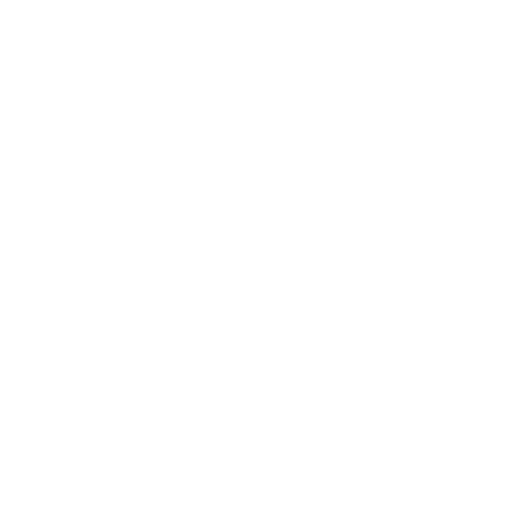
t = 0.00 s
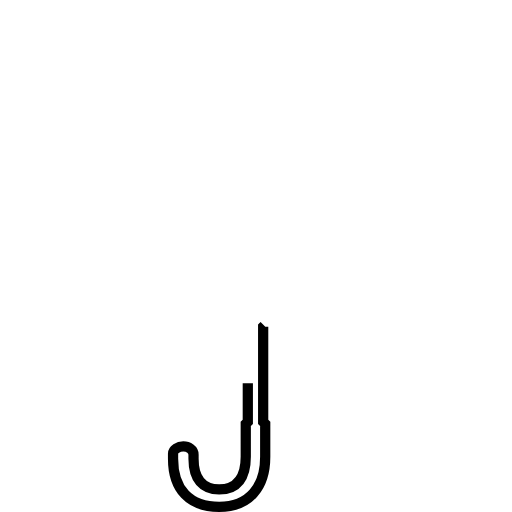
t = 1.44 s
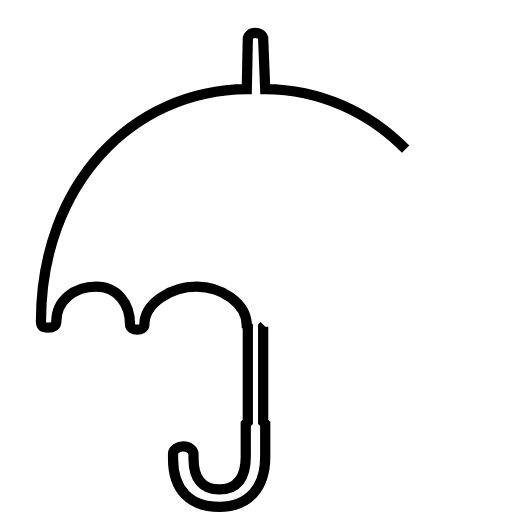
t = 4.31 s
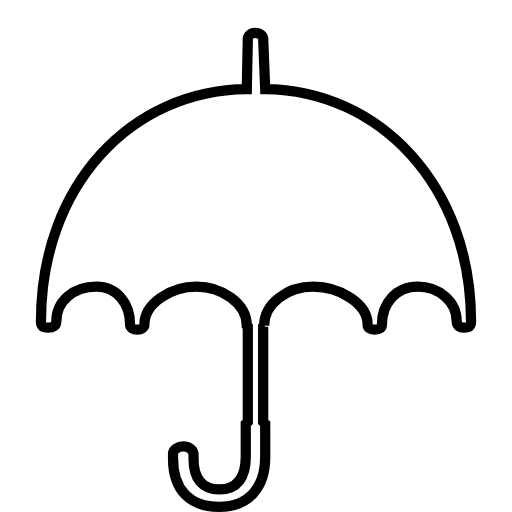
t = 5.75 s
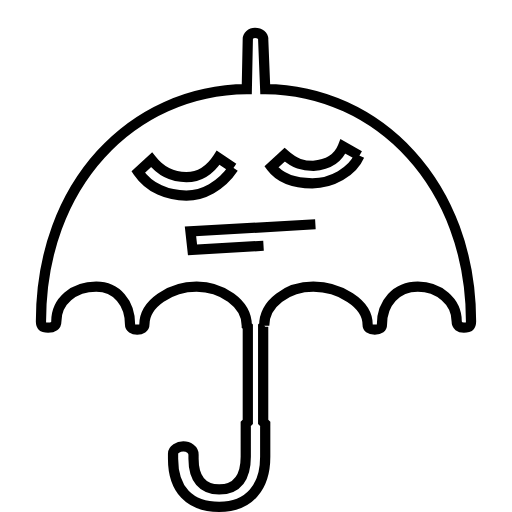
t = 7.66 s
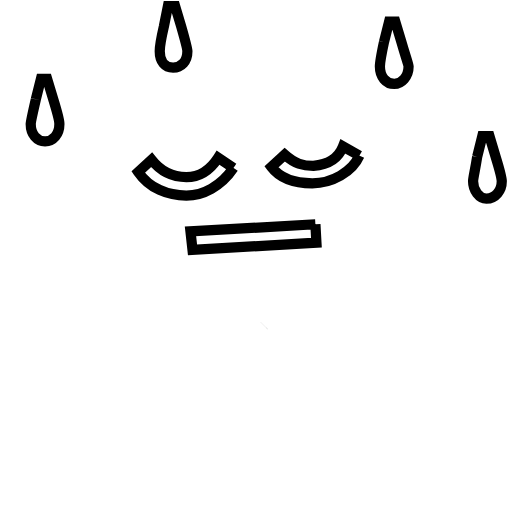
t = 9.62 s

The animated SVG that drew these frames (rendered in a browser with its animation timeline set to each time). Animation: 8 SMIL elements (animate=8); one cycle of 9.62 s.

<?xml version='1.0' encoding='utf-8'?>
<svg viewBox="0.0 -6.0 50.0 50.0" version="1.1" xmlns="http://www.w3.org/2000/svg"><rect x="-1000" y="-1000" width="2000" height="2000" stroke="white" fill="white" /><g style="fill:none;stroke:#000000;stroke-width:1"><path d="M 25.8 -12.2 L 25.7 -12.1 L 25.7 -2.8 L 25.9 -2.6 L 25.9 0.6 C 25.9 3.5 24.4 5.5 21.4 5.5 C 18.5 5.5 16.9 3.8 16.9 0.8 L 16.9 0.3 C 16.9 -0.1 17.4 -0.4 17.9 -0.4 C 18.4 -0.4 18.9 -0.1 18.9 0.4 L 18.9 0.8 C 18.9 2.8 19.8 3.8 21.4 3.8 C 23.2 3.8 24.0 2.6 24.0 0.6 L 24.0 -2.6 L 24.2 -2.8 L 24.2 -12.1 L 24.1 -12.2 C 24.1 -14.4 21.6 -16.0 19.2 -16.0 C 16.7 -16.0 14.1 -14.4 14.1 -12.3 C 14.1 -12.0 13.8 -11.8 13.4 -11.8 C 13.0 -11.8 12.7 -12.0 12.7 -12.3 C 12.7 -14.4 11.4 -16.0 9.4 -16.0 C 7.2 -16.0 5.5 -14.6 5.5 -12.6 C 5.5 -12.2 5.2 -12.0 4.7 -12.0 C 4.2 -12.0 4.0 -12.2 4.0 -12.6 C 4.0 -26.0 12.9 -35.2 24.1 -35.3 L 24.2 -40.2 C 24.2 -40.5 24.5 -40.8 24.9 -40.8 C 25.4 -40.8 25.7 -40.5 25.7 -40.2 L 25.9 -35.3 C 37.0 -35.2 46.0 -25.9 46.0 -12.6 C 46.0 -12.2 45.8 -12.0 45.3 -12.0 C 44.9 -12.0 44.6 -12.2 44.6 -12.6 C 44.6 -14.6 42.8 -16.0 40.8 -16.0 C 38.7 -16.0 37.3 -14.4 37.3 -12.3 C 37.3 -12.0 37.1 -11.8 36.6 -11.8 C 36.1 -11.8 35.9 -12.0 35.9 -12.3 C 35.9 -14.4 33.1 -16.0 30.6 -16.0 C 28.1 -16.0 25.8 -14.4 25.8 -12.2 Z " transform="translate(0.0 38.0)" stroke-dasharray="191.64243267543404" stroke-dashoffset="191.64243267543404"><animate attributeName="stroke-dashoffset" from="191.64243267543404" to="0" dur="5.7492729802630205s" begin="0s; anim_end.end" fill="freeze" id="anim0" /></path><path d="M 35.1 -28.8 L 33.5 -29.7 C 33.0 -28.4 31.9 -27.9 30.6 -27.8 C 29.6 -27.8 28.8 -28.0 27.8 -28.9 L 26.5 -27.7 C 27.4 -26.5 28.9 -26.1 30.5 -26.1 C 32.4 -26.1 34.4 -27.2 35.1 -28.8 Z " transform="translate(0.0 38.0)" stroke-dasharray="20.467733135833164" stroke-dashoffset="20.467733135833164"><animate attributeName="stroke-dashoffset" from="20.467733135833164" to="0" dur="0.6140319940749949s" begin="anim0.end" fill="freeze" id="anim1" /></path><path d="M 22.8 -27.6 L 21.3 -28.6 C 20.4 -27.2 19.4 -26.7 18.2 -26.7 C 16.9 -26.7 15.8 -27.1 14.8 -28.4 L 13.5 -27.2 C 14.6 -25.6 16.4 -24.9 18.2 -24.9 C 19.8 -24.9 21.6 -25.8 22.8 -27.6 Z " transform="translate(0.0 38.0)" stroke-dasharray="22.345505851998066" stroke-dashoffset="22.345505851998066"><animate attributeName="stroke-dashoffset" from="22.345505851998066" to="0" dur="0.6703651755599419s" begin="anim1.end" fill="freeze" id="anim2" /></path><path d="M 30.8 -22.1 L 18.6 -21.4 L 18.8 -19.6 L 30.9 -20.3 Z " transform="translate(0.0 38.0)" stroke-dasharray="27.954149152533105" stroke-dashoffset="27.954149152533105"><animate attributeName="stroke-dashoffset" from="27.954149152533105" to="0" dur="0.8386244745759931s" begin="anim2.end" fill="freeze" id="anim3" /></path><path d="M 16.0 -41.4 L 16.4 -43.4 L 17.1 -43.4 L 17.7 -41.4 C 18.1 -40.0 18.3 -39.2 18.3 -39.0 C 18.3 -38.0 17.7 -37.4 16.9 -37.4 C 16.1 -37.4 15.6 -38.0 15.6 -39.0 C 15.6 -39.2 15.7 -40.1 16.0 -41.4 Z " transform="translate(0.0 38.0)" stroke-dasharray="14.456517190386515" stroke-dashoffset="14.456517190386515"><animate attributeName="stroke-dashoffset" from="14.456517190386515" to="0" dur="0.4336955157115954s" begin="anim3.end" fill="freeze" id="anim4" /></path><path d="M 3.5 -34.3 L 4.0 -36.3 L 4.6 -36.3 L 5.2 -34.3 C 5.6 -33.0 5.8 -32.1 5.8 -31.9 C 5.8 -30.9 5.2 -30.2 4.4 -30.2 C 3.6 -30.2 3.0 -30.9 3.0 -31.9 C 3.0 -32.1 3.2 -33.0 3.5 -34.3 Z " transform="translate(0.0 38.0)" stroke-dasharray="14.597939225476546" stroke-dashoffset="14.597939225476546"><animate attributeName="stroke-dashoffset" from="14.597939225476546" to="0" dur="0.43793817676429636s" begin="anim4.end" fill="freeze" id="anim5" /></path><path d="M 37.5 -39.9 L 38.0 -41.9 L 38.6 -41.9 L 39.2 -39.9 C 39.6 -38.5 39.9 -37.7 39.9 -37.5 C 39.9 -36.5 39.2 -35.8 38.5 -35.8 C 37.7 -35.8 37.1 -36.5 37.1 -37.5 C 37.1 -37.7 37.2 -38.5 37.5 -39.9 Z " transform="translate(0.0 38.0)" stroke-dasharray="14.58109166993351" stroke-dashoffset="14.58109166993351"><animate attributeName="stroke-dashoffset" from="14.58109166993351" to="0" dur="0.4374327500980053s" begin="anim5.end" fill="freeze" id="anim6" /></path><path d="M 46.6 -28.7 L 47.1 -30.7 L 47.8 -30.7 L 48.4 -28.7 C 48.8 -27.4 49.0 -26.6 49.0 -26.3 C 49.0 -25.4 48.4 -24.6 47.5 -24.6 C 46.8 -24.6 46.2 -25.4 46.2 -26.3 C 46.2 -26.6 46.4 -27.4 46.6 -28.7 Z" transform="translate(0.0 38.0)" stroke-dasharray="14.6427081438945" stroke-dashoffset="14.6427081438945"><animate attributeName="stroke-dashoffset" from="14.6427081438945" to="0" dur="0.439281244316835s" begin="anim6.end" fill="freeze" id="anim_end" /></path></g></svg>
